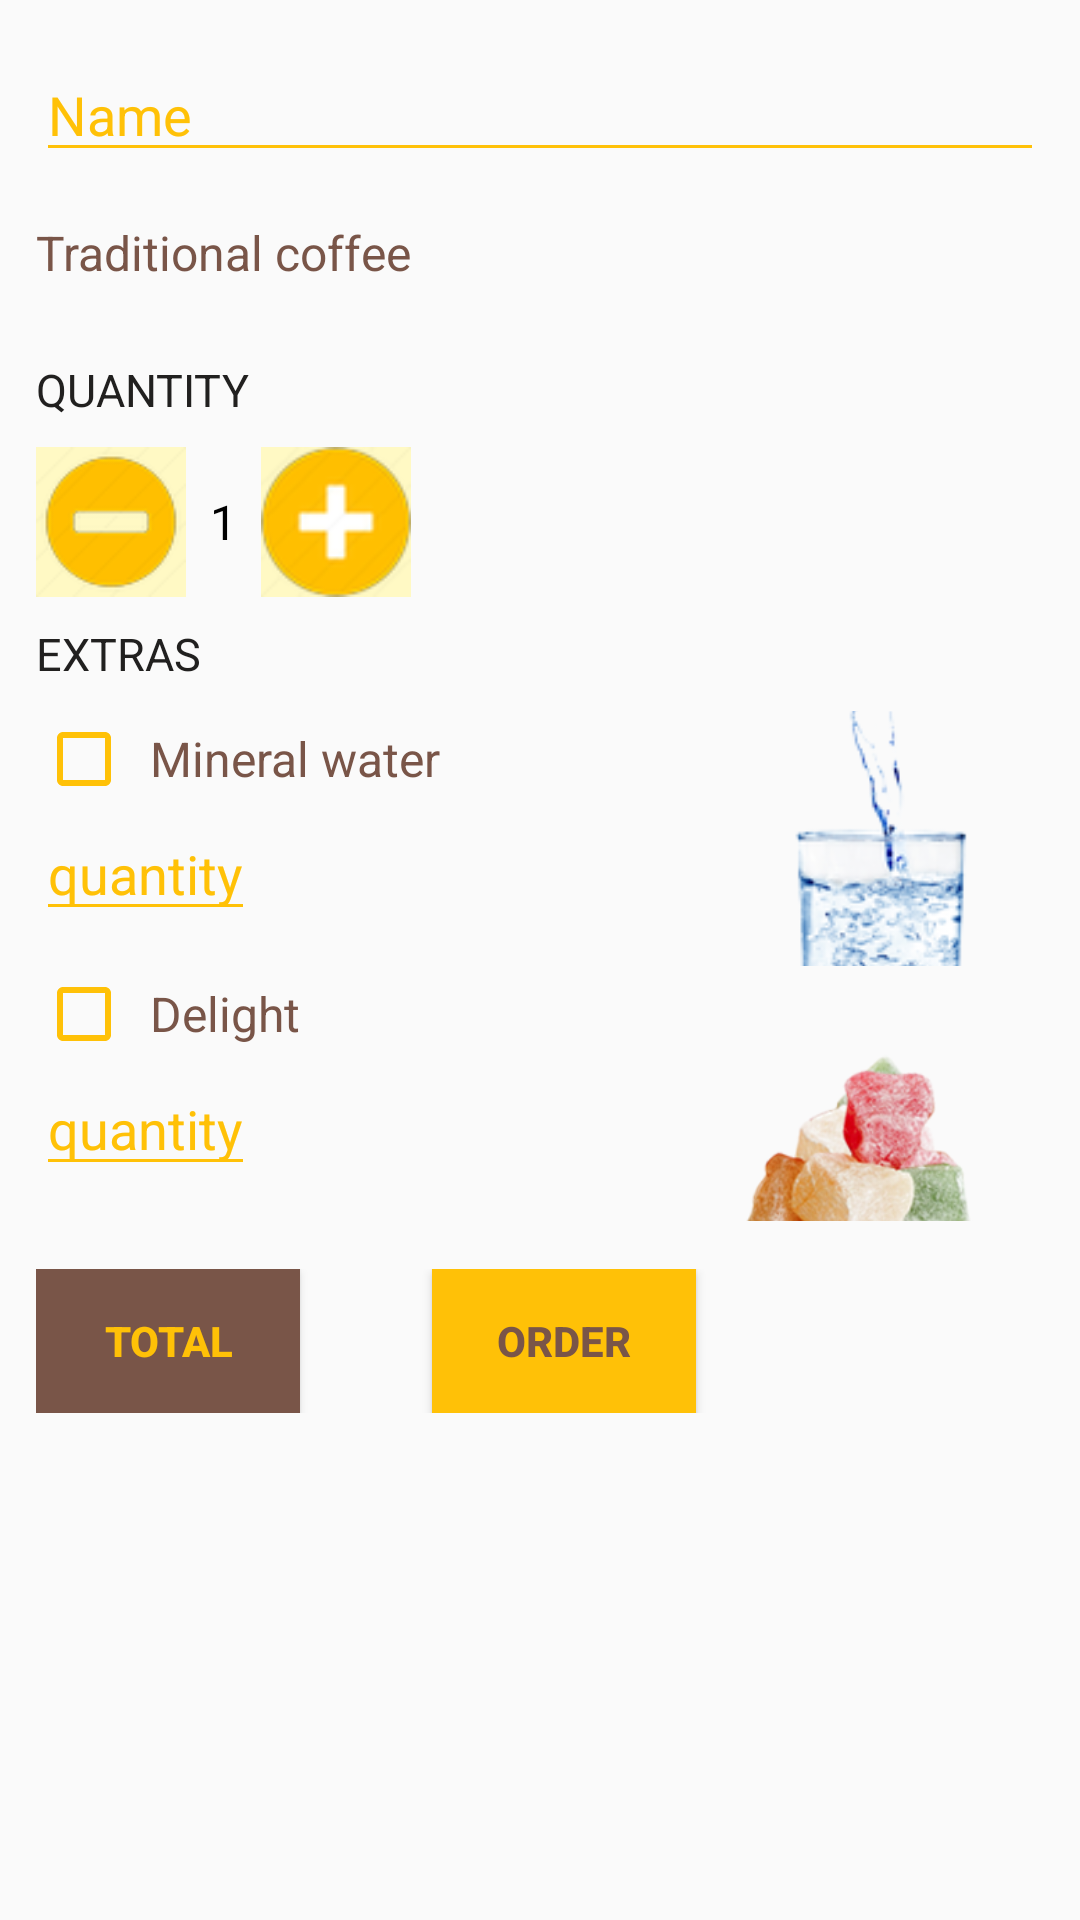

This screen was rendered from an Android layout file. Write that file and the resources it references.
<!-- AndroidManifest.xml: application theme AppTheme -->
<!-- res/layout/activity_traditional_coffee.xml -->
<?xml version="1.0" encoding="utf-8"?>
<ScrollView xmlns:android="http://schemas.android.com/apk/res/android"
    xmlns:tools="http://schemas.android.com/tools"
    android:layout_width="match_parent"
    android:layout_height="match_parent"
    tools:context="com.example.android.gridview.activities.TraditionalCoffeeActivity">

    <LinearLayout
        android:layout_width="match_parent"
        android:layout_height="match_parent"
        android:orientation="vertical"
        android:paddingBottom="@dimen/activity_vertical_margin"
        android:paddingLeft="@dimen/activity_horizontal_margin"
        android:paddingRight="@dimen/activity_horizontal_margin"
        android:paddingTop="@dimen/activity_vertical_margin">

    <EditText
        android:id="@+id/name_field"
        android:layout_width="match_parent"
        android:layout_height="wrap_content"
        android:backgroundTint="@color/tintColor"
        android:hint="@string/name"
        android:inputType="textCapWords"
        android:textColor="@color/colorDark"
        android:textColorHint="@color/tintColor" />

    <LinearLayout
        android:layout_width="match_parent"
        android:layout_height="wrap_content"
        android:layout_marginBottom="@dimen/activity_vertical_margin"
        android:layout_marginTop="@dimen/activity_vertical_margin"
        android:orientation="horizontal">

        <TextView
            android:layout_width="wrap_content"
            android:layout_height="wrap_content"
            android:text="@string/traditional_coffee"
            android:textColor="@color/colorDark"
            android:textSize="16sp" />

        <TextView
            android:id="@+id/traditional_coffee_price"
            android:layout_width="wrap_content"
            android:layout_height="wrap_content"
            android:layout_marginLeft="8dp"
            android:textColor="@color/colorDark"
            android:textSize="16sp" />

    </LinearLayout>

    <TextView
        style="@style/HeaderTextStyle"
        android:text="@string/quantity" />


    <LinearLayout
        android:layout_width="match_parent"
        android:layout_height="50dp"
        android:orientation="horizontal">


        <ImageButton
            android:layout_width="50dp"
            android:layout_height="wrap_content"
            android:background="#FFF9C4"
            android:onClick="decrement"
            android:scaleType="centerCrop"
            android:src="@drawable/minuscircle" />


        <TextView
            android:id="@+id/quantity_text_view"
            android:layout_width="wrap_content"
            android:layout_height="wrap_content"
            android:layout_gravity="center"
            android:paddingLeft="8dp"
            android:paddingRight="8dp"
            android:text="1"
            android:textColor="@android:color/black"
            android:textSize="16sp" />

        <ImageButton
            android:layout_width="50dp"
            android:layout_height="wrap_content"
            android:background="#FFF9C4"
            android:onClick="increment"
            android:scaleType="centerCrop"
            android:src="@drawable/pluscircle" />


    </LinearLayout>

    <TextView
        style="@style/HeaderTextStyle"
        android:text="@string/extras" />

    <LinearLayout
        android:layout_width="match_parent"
        android:layout_height="wrap_content"
        android:orientation="vertical">

        <LinearLayout
            android:layout_width="match_parent"
            android:layout_height="85dp"
            android:orientation="horizontal">

            <LinearLayout
                android:layout_width="0dp"
                android:layout_height="wrap_content"
                android:layout_weight="2"
                android:orientation="vertical">

                <LinearLayout
                    android:layout_width="wrap_content"
                    android:layout_height="wrap_content">

                    <CheckBox
                        android:id="@+id/mineral_water_checkbox"
                        android:layout_width="wrap_content"
                        android:layout_height="wrap_content"
                        android:layout_gravity="center"
                        android:buttonTint="@color/tintColor"
                        android:paddingLeft="6dp"
                        android:text="@string/mineralwater"
                        android:textColor="@color/colorDark"
                        android:textSize="16sp" />

                    <TextView
                        android:id="@+id/mineral_water_price"
                        android:layout_width="wrap_content"
                        android:layout_height="wrap_content"
                        android:layout_gravity="center"
                        android:layout_marginLeft="5dp"
                        android:textColor="@color/colorDark"
                        android:textSize="16sp" />
                </LinearLayout>

                <EditText
                    android:id="@+id/minearal_water_quantity"
                    android:layout_width="wrap_content"
                    android:layout_height="wrap_content"
                    android:backgroundTint="@color/tintColor"
                    android:hint="@string/quantity"
                    android:inputType="number"
                    android:textColor="@color/colorDark"
                    android:textColorHint="@color/tintColor" />
            </LinearLayout>

            <LinearLayout
                android:layout_width="0dp"
                android:layout_height="wrap_content"
                android:layout_weight="1"
                android:orientation="vertical">

                <ImageView
                    android:layout_width="100dp"
                    android:layout_marginLeft="8dp"
                    android:layout_height="match_parent"
                    android:scaleType="centerCrop"
                    android:src="@drawable/water" />

            </LinearLayout>

          </LinearLayout>

        <LinearLayout
            android:layout_width="match_parent"
            android:layout_height="85dp"
            android:orientation="horizontal">

            <LinearLayout
                android:layout_width="0dp"
                android:layout_height="wrap_content"
                android:layout_weight="2"
                android:orientation="vertical">

                <LinearLayout
                    android:layout_width="wrap_content"
                    android:layout_height="wrap_content">

                    <CheckBox
                        android:id="@+id/delight_checkbox"
                        android:layout_width="wrap_content"
                        android:layout_height="wrap_content"
                        android:layout_gravity="center"
                        android:buttonTint="@color/tintColor"
                        android:paddingLeft="6dp"
                        android:text="@string/delight"
                        android:textColor="@color/colorDark"
                        android:textSize="16sp" />

                    <TextView
                        android:id="@+id/delight_price"
                        android:layout_width="wrap_content"
                        android:layout_height="wrap_content"
                        android:layout_gravity="center"
                        android:layout_marginLeft="8dp"
                        android:textColor="@color/colorDark"
                        android:textSize="16sp" />
                </LinearLayout>

                <EditText
                    android:id="@+id/delight_quantity"
                    android:layout_width="wrap_content"
                    android:layout_height="wrap_content"
                    android:backgroundTint="@color/tintColor"
                    android:hint="@string/quantity"
                    android:inputType="number"
                    android:textColor="@color/colorDark"
                    android:textColorHint="@color/tintColor" />
            </LinearLayout>

            <LinearLayout
                android:layout_width="0dp"
                android:layout_height="wrap_content"
                android:layout_weight="1"
                android:orientation="vertical">

                <ImageView
                    android:id="@+id/imageView"
                    android:layout_width="100dp"
                    android:layout_height="match_parent"
                    android:scaleType="centerCrop"
                    android:src="@drawable/delightt" />

            </LinearLayout>
        </LinearLayout>
        </LinearLayout>


        <LinearLayout
            android:layout_width="match_parent"
            android:layout_height="wrap_content"
            android:orientation="horizontal"
            android:paddingTop="@dimen/activity_vertical_margin">

            <Button
                android:layout_width="wrap_content"
                android:layout_height="wrap_content"
                android:layout_marginRight="@dimen/activity_horizontal_margin"
                android:background="@color/colorDark"
                android:onClick="showTotal"
                android:text="@string/total"
                android:textColor="@color/tintColor"
                android:textStyle="bold" />

            <TextView
                android:id="@+id/total_text_view"
                android:layout_width="wrap_content"
                android:layout_height="wrap_content"
                android:layout_margin="10dp" />

            <Button
                android:layout_width="wrap_content"
                android:layout_height="wrap_content"
                android:layout_marginLeft="@dimen/activity_horizontal_margin"
                android:background="@color/tintColor"
                android:onClick="submitOrder"
                android:text="@string/оrder"
                android:textColor="@color/colorDark"
                android:textStyle="bold" />
        </LinearLayout>

    </LinearLayout>
</ScrollView>
<!-- resources referenced by this layout -->
<resources>
  <color name="colorDark">#795548</color>
  <color name="tintColor">#FFC107</color>
  <dimen name="activity_horizontal_margin">12dp</dimen>
  <dimen name="activity_vertical_margin">16dp</dimen>
  <!-- drawable delightt: png bitmap (drawable, 43832 bytes) -->
  <!-- drawable minuscircle: png bitmap (drawable, 3289 bytes) -->
  <!-- drawable pluscircle: png bitmap (drawable, 4333 bytes) -->
  <!-- drawable water: png bitmap (drawable, 27648 bytes) -->
  <string name="delight">Delight </string>
  <string name="extras">Extras</string>
  <string name="mineralwater">Mineral water</string>
  <string name="name">Name</string>
  <string name="quantity">quantity</string>
  <string name="total">Total</string>
  <string name="traditional_coffee">Traditional coffee</string>
  <style name="HeaderTextStyle">
          <item name="android:layout_width">wrap_content</item>
          <item name="android:layout_height">38dp</item>
          <item name="android:gravity">center_vertical</item>
          <item name="android:textAllCaps">true</item>
          <item name="android:textSize">15sp</item>
      </style>
  <style name="AppTheme" parent="Theme.AppCompat.Light.DarkActionBar">
          
          <item name="colorPrimary">@color/colorPrimary</item>
          <item name="android:textColor">@color/colorPrimaryDark</item>
          <item name="colorPrimaryDark">@color/colorPrimaryDark</item>
          <item name="colorAccent">@color/colorAccent</item>
      </style>
  <color name="colorPrimary">#d6c3bc</color>
  <color name="colorPrimaryDark">#21201f</color>
  <color name="colorAccent">#e67e22</color>
</resources>
